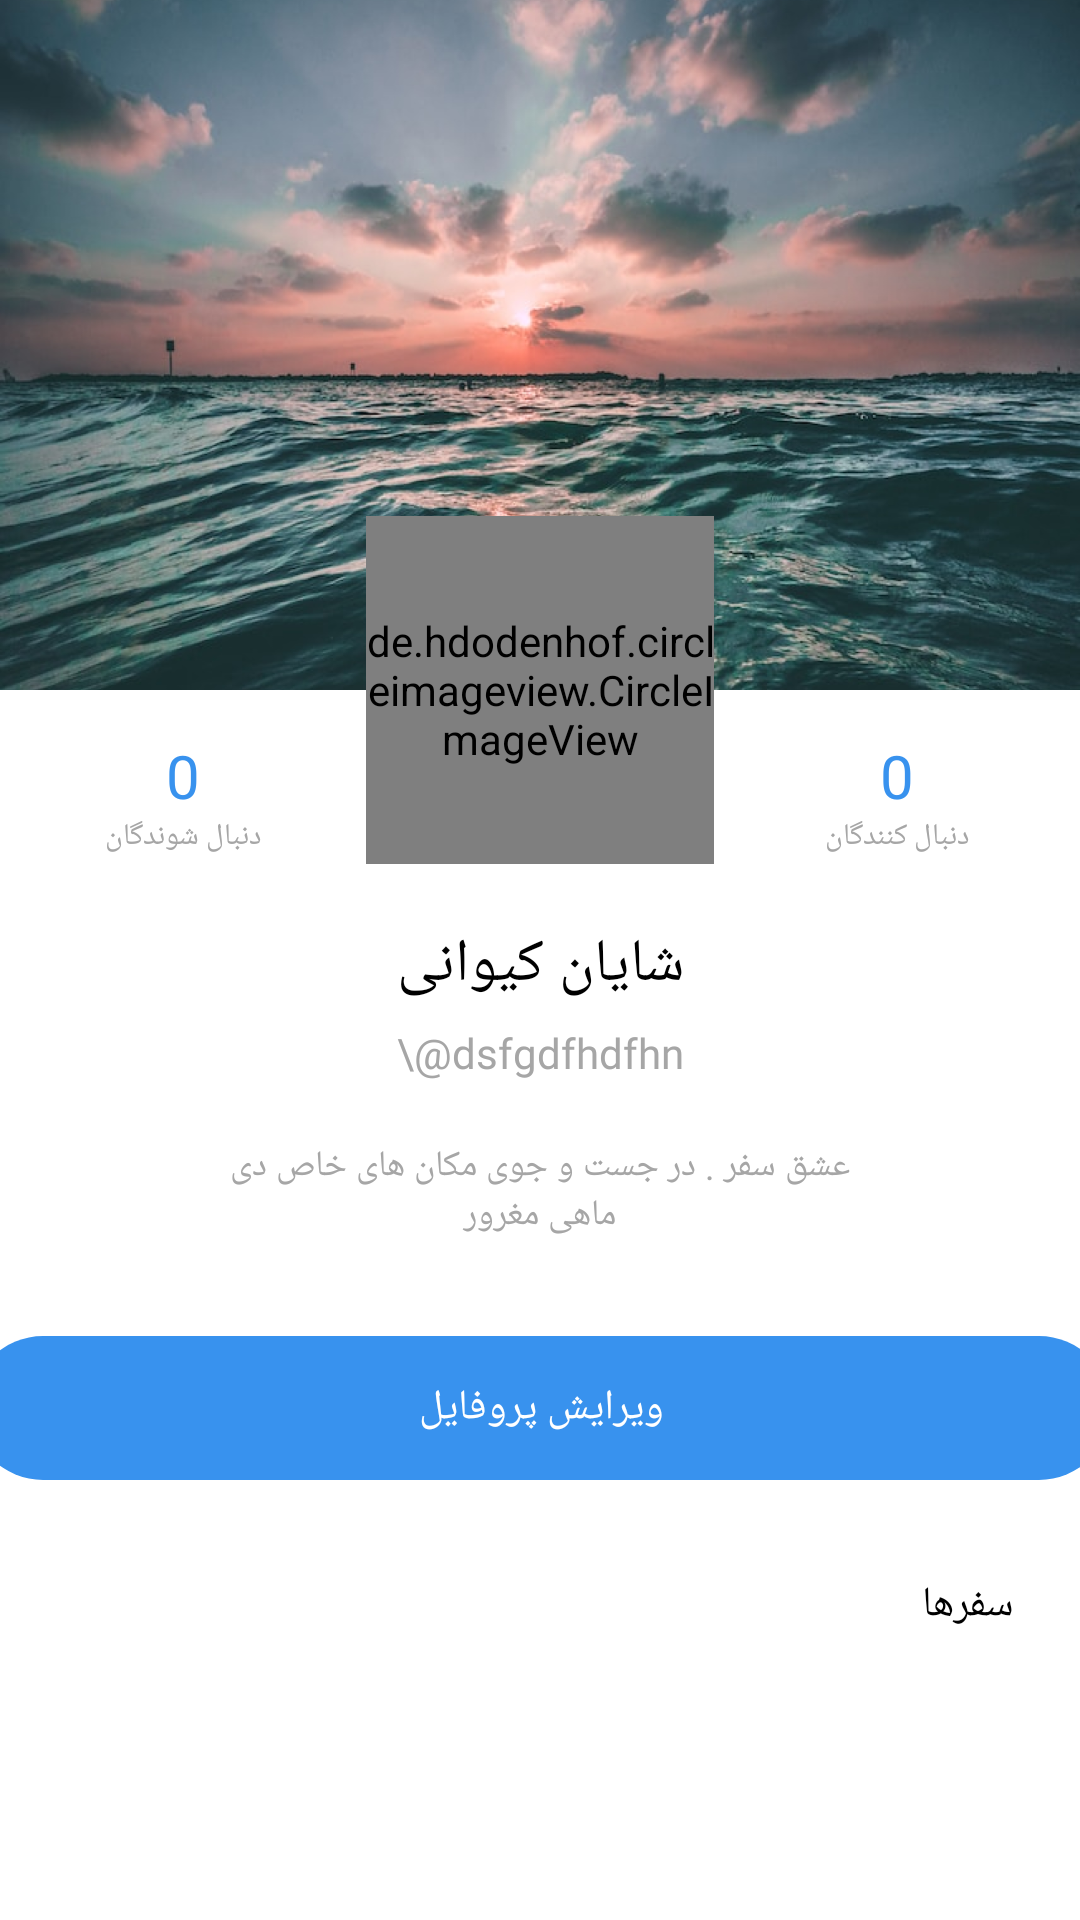

Here is an Android app screen rendered from its layout file. Give the layout XML and the strings, colors and styles it references.
<!-- AndroidManifest.xml: application theme Theme.Hamsafar -->
<!-- res/layout/profile_page.xml -->
<?xml version="1.0" encoding="utf-8"?>
<androidx.constraintlayout.widget.ConstraintLayout xmlns:android="http://schemas.android.com/apk/res/android"
    xmlns:app="http://schemas.android.com/apk/res-auto"
    xmlns:tools="http://schemas.android.com/tools"
    android:layout_width="match_parent"
    android:layout_height="match_parent"
    android:background="@color/white">

    <ImageView
        android:id="@+id/header"
        android:layout_width="match_parent"
        android:layout_height="230dp"
        android:scaleType="fitXY"
        android:src="@mipmap/profile_header"
        app:layout_constraintEnd_toEndOf="parent"
        app:layout_constraintStart_toStartOf="parent"
        app:layout_constraintTop_toTopOf="parent" />


    <de.hdodenhof.circleimageview.CircleImageView
        android:id="@+id/profile_picture"
        android:layout_width="116dp"
        android:layout_height="116dp"
        app:layout_constraintEnd_toEndOf="parent"
        app:layout_constraintStart_toStartOf="parent"
        app:layout_constraintTop_toTopOf="parent"
        android:layout_marginTop="172dp"
       android:src="@mipmap/profile_header" />

    <TextView
        android:id="@+id/following"
        android:layout_width="wrap_content"
        android:layout_height="wrap_content"
        android:text="0"
        android:fontFamily="@font/vazir"
        android:textColor="@color/primary_blue"
        android:textSize="20sp"
        app:layout_constraintEnd_toStartOf="@id/profile_picture"
        app:layout_constraintStart_toStartOf="parent"
        app:layout_constraintTop_toBottomOf="@id/header"
        android:layout_marginTop="15sp"/>

    <TextView
        android:id="@+id/textView15"
        android:layout_width="wrap_content"
        android:layout_height="wrap_content"
        android:text="@string/following"
        android:fontFamily="@font/vazir"
        android:textColor="@color/gray_60"
        android:textSize="10sp"
        app:layout_constraintEnd_toStartOf="@id/profile_picture"
        app:layout_constraintStart_toStartOf="parent"
        app:layout_constraintTop_toBottomOf="@id/following"/>

    <TextView
        android:id="@+id/followers"
        android:layout_width="wrap_content"
        android:layout_height="wrap_content"
        android:text="0"
        android:fontFamily="@font/vazir"
        android:textColor="@color/primary_blue"
        android:textSize="20sp"
        app:layout_constraintEnd_toEndOf="parent"
        app:layout_constraintStart_toEndOf="@id/profile_picture"
        app:layout_constraintTop_toBottomOf="@id/header"
        android:layout_marginTop="15dp"/>

    <TextView
        android:id="@+id/textView16"
        android:layout_width="wrap_content"
        android:layout_height="wrap_content"
        android:text="@string/followers"
        android:fontFamily="@font/vazir"
        android:textColor="@color/gray_60"
        android:textSize="10sp"
        app:layout_constraintEnd_toEndOf="parent"
        app:layout_constraintStart_toEndOf="@id/profile_picture"
        app:layout_constraintTop_toBottomOf="@id/followers"/>

    <TextView
        android:id="@+id/profile_name"
        android:layout_width="wrap_content"
        android:layout_height="wrap_content"
        android:text="شایان کیوانی"
        android:fontFamily="@font/vazir_bold"
        android:textColor="@color/black"
        android:textSize="20sp"
        app:layout_constraintEnd_toEndOf="parent"
        app:layout_constraintStart_toStartOf="parent"
        app:layout_constraintTop_toBottomOf="@+id/profile_picture"
        android:layout_marginTop="20dp"/>

    <TextView
        android:id="@+id/id_name"
        android:layout_width="wrap_content"
        android:layout_height="wrap_content"
        android:text="\@dsfgdfhdfhn"
        android:fontFamily="@font/vazir"
        android:textColor="@color/gray_60"
        android:textSize="14sp"
        app:layout_constraintEnd_toEndOf="parent"
        app:layout_constraintStart_toStartOf="parent"
        app:layout_constraintTop_toBottomOf="@id/profile_name"
        android:layout_marginTop="6dp"/>

    <TextView
        android:id="@+id/about_me"
        android:layout_width="wrap_content"
        android:layout_height="wrap_content"
        android:text="عشق سفر . در جست و جوی مکان های خاص
دی ماهی مغرور"
        android:gravity="center"
        android:maxLength="200"
        android:maxWidth="215dp"
        android:fontFamily="@font/vazir"
        android:textColor="@color/gray_60"
        android:textSize="12sp"
        app:layout_constraintEnd_toEndOf="parent"
        app:layout_constraintStart_toStartOf="parent"
        app:layout_constraintTop_toBottomOf="@id/id_name"
        android:layout_marginTop="20dp"/>

    <TextView
        android:id="@+id/edit_profile"
        android:layout_width="380dp"
        android:layout_height="48dp"
        android:layout_marginTop="32dp"
        app:layout_constraintEnd_toEndOf="parent"
        app:layout_constraintStart_toStartOf="parent"
        app:layout_constraintTop_toBottomOf="@id/about_me"
        android:text="@string/edit_profile"
        android:fontFamily="@font/vazir"
        android:textSize="14sp"
        android:gravity="center"
        android:textColor="@color/white"
        android:background="@drawable/cardstyle1"
        />

    <TextView
        android:id="@+id/textView20"
        android:layout_width="wrap_content"
        android:layout_height="wrap_content"
        android:text="@string/travels"
        android:fontFamily="@font/vazir_bold"
        android:textColor="@color/black"
        android:textSize="14sp"
        app:layout_constraintEnd_toEndOf="parent"
        app:layout_constraintTop_toBottomOf="@id/edit_profile"
        android:layout_marginTop="32dp"
        android:layout_marginRight="22dp"/>

    <androidx.recyclerview.widget.RecyclerView
        android:layout_width="409dp"
        android:layout_height="161dp"
        app:layout_constraintEnd_toEndOf="parent"
        app:layout_constraintStart_toStartOf="parent"
        app:layout_constraintTop_toBottomOf="@id/textView20"
        tools:layout_editor_absoluteY="569dp" />
</androidx.constraintlayout.widget.ConstraintLayout>
<!-- resources referenced by this layout -->
<resources>
  <color name="black">#FF000000</color>
  <color name="gray_60">#A6A6A6</color>
  <color name="primary_blue">#3892EE</color>
  <color name="white">#FFFFFFFF</color>
  <!-- drawable cardstyle1 (drawable-v24) -->
  <?xml version="1.0" encoding="utf-8"?>
  <selector xmlns:android="http://schemas.android.com/apk/res/android">
  
      <item android:state_pressed="false">
  
      <shape>
          <corners android:radius="40dp"/>
         <solid android:color="@color/primary_blue"/>
  
      </shape>
  
      </item>
  
  
      <item android:state_pressed="true">
  
          <shape>
              <corners android:radius="40dp"/>
              <solid android:color="@color/secendary_lightblue"/>
  
          </shape>
  
  
      </item>
  
  
  
  
  
  </selector>
  <!-- mipmap profile_header: png bitmap (mipmap-xxxhdpi, 984692 bytes) -->
  <string name="edit_profile">ویرایش پروفایل</string>
  <string name="followers">دنبال کنندگان</string>
  <string name="following">دنبال شوندگان</string>
  <string name="travels">سفرها</string>
  <style name="Theme.Hamsafar" parent="Theme.AppCompat.NoActionBar">
          
          <item name="colorPrimary">#FFFFFF</item>
          <item name="colorPrimaryVariant">@color/primary_blue</item>
          <item name="colorOnPrimary">@color/white</item>
          
          <item name="colorSecondary">@color/white</item>
          <item name="colorSecondaryVariant">@color/white</item>
          <item name="colorOnSecondary">@color/black</item>
          
          <item name="android:statusBarColor" tools:targetApi="l">?attr/colorPrimaryVariant</item>
          
      </style>
  <color name="secendary_lightblue">#90E0EF</color>
</resources>
